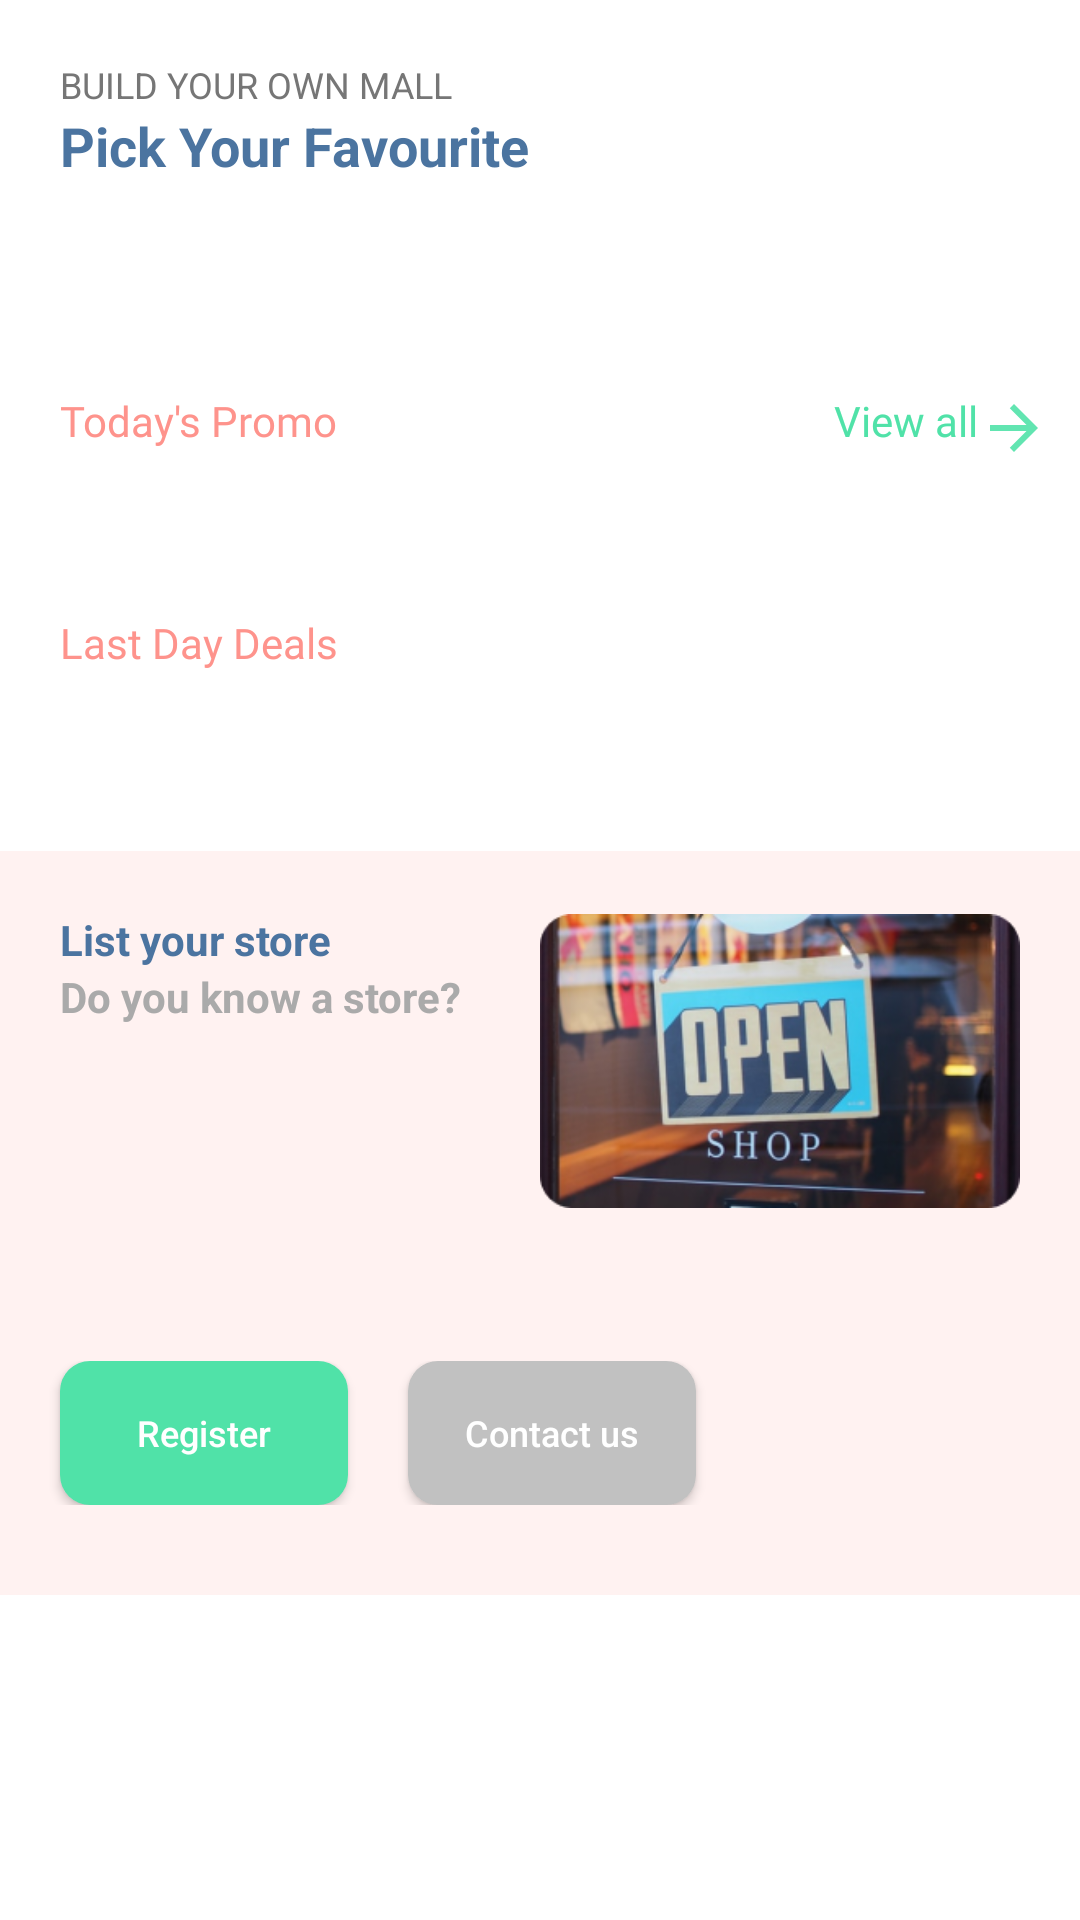

Android layout source for this screen:
<!-- AndroidManifest.xml: application theme Theme.MyMall -->
<!-- res/layout/fragment_deals_of_the_day.xml -->
<?xml version="1.0" encoding="utf-8"?>
<LinearLayout xmlns:android="http://schemas.android.com/apk/res/android"
    xmlns:tools="http://schemas.android.com/tools"
    android:layout_width="match_parent"
    android:layout_height="match_parent"
    android:background="@color/white"
    android:orientation="vertical"
    tools:context=".Fragment.DealsOfthedayFragment.DealsOfTheDayFragment">

    <ScrollView
        android:layout_width="match_parent"
        android:layout_height="match_parent">

        <LinearLayout
            android:layout_width="match_parent"
            android:layout_height="wrap_content"
            android:orientation="vertical">

            <LinearLayout
                android:layout_width="match_parent"
                android:layout_height="wrap_content"
                android:orientation="vertical">


                <TextView
                    android:layout_width="wrap_content"
                    android:layout_height="wrap_content"
                    android:layout_marginLeft="20dp"
                    android:layout_marginTop="20dp"
                    android:text="BUILD YOUR OWN MALL"
                    android:textColor="#767676"
                    android:textSize="12sp" />

                <TextView
                    android:layout_width="wrap_content"
                    android:layout_height="wrap_content"
                    android:layout_marginLeft="20dp"
                    android:text="Pick Your Favourite"
                    android:textColor="@color/shopownerbuttoncolor"
                    android:textSize="18sp"
                    android:textStyle="bold" />

                <androidx.recyclerview.widget.RecyclerView
                    android:id="@+id/recyclerviewclothes"
                    android:layout_width="match_parent"
                    android:layout_height="wrap_content"
                    android:layout_marginLeft="10dp"
                    android:layout_marginTop="40dp"
                    android:layout_marginRight="10dp" />


                <LinearLayout
                    android:layout_width="match_parent"
                    android:layout_height="wrap_content"
                    android:layout_marginTop="30dp"
                    android:orientation="horizontal"
                    android:weightSum="1">

                    <TextView
                        android:layout_width="0dp"
                        android:layout_height="wrap_content"
                        android:layout_marginLeft="20dp"
                        android:layout_weight="0.5"
                        android:fontFamily="@font/poppins_bold"
                        android:text="Today's Promo"
                        android:textColor="#FE938C"
                        android:textSize="14sp" />

                    <TextView
                        android:layout_width="0dp"
                        android:layout_height="wrap_content"
                        android:layout_gravity="center"
                        android:layout_marginRight="10dp"
                        android:layout_weight="0.5"
                        android:drawableRight="@drawable/orangeforwardarrow"
                        android:drawableTint="@color/userbuttoncolor"
                        android:fontFamily="@font/poppins_regular"
                        android:gravity="end"
                        android:text="View all"
                        android:textColor="@color/userbuttoncolor"
                        android:textSize="14sp" />


                </LinearLayout>

                <androidx.recyclerview.widget.RecyclerView
                    android:id="@+id/recyclerviewtodayspromo"
                    android:layout_width="match_parent"
                    android:layout_height="wrap_content"
                    android:layout_marginLeft="10dp"
                    android:layout_marginTop="20dp"
                    android:layout_marginRight="10dp" />


                <TextView
                    android:layout_width="match_parent"
                    android:layout_height="wrap_content"
                    android:layout_marginLeft="20dp"
                    android:layout_marginTop="30dp"
                    android:fontFamily="@font/poppins_bold"
                    android:text="Last Day Deals"
                    android:textColor="#FE938C"
                    android:textSize="14sp" />

                <androidx.recyclerview.widget.RecyclerView
                    android:id="@+id/recyclerviewlastday"
                    android:layout_width="match_parent"
                    android:layout_height="wrap_content"
                    android:layout_marginLeft="10dp"
                    android:layout_marginTop="20dp"
                    android:layout_marginRight="10dp" />


                <LinearLayout
                    android:layout_width="match_parent"
                    android:layout_height="wrap_content"
                    android:layout_marginTop="40dp"
                    android:layout_marginBottom="80dp"
                    android:background="#FFF2F1"
                    android:orientation="vertical">

                    <LinearLayout
                        android:layout_width="match_parent"
                        android:layout_height="wrap_content"
                        android:layout_marginLeft="20dp"
                        android:layout_marginTop="20dp"
                        android:layout_marginRight="20dp"
                        android:orientation="horizontal"
                        android:weightSum="1">

                        <LinearLayout
                            android:layout_width="0dp"
                            android:layout_height="wrap_content"
                            android:layout_weight="0.5"
                            android:orientation="vertical">

                            <TextView
                                android:layout_width="match_parent"
                                android:layout_height="wrap_content"
                                android:text="List your store"
                                android:textColor="@color/shopownerbuttoncolor"
                                android:textSize="14sp"
                                android:textStyle="bold" />

                            <TextView
                                android:layout_width="match_parent"
                                android:layout_height="wrap_content"
                                android:text="Do you know a store?"
                                android:textColor="#AAAAAA"
                                android:textSize="14sp"
                                android:textStyle="bold" />
                        </LinearLayout>

                        <ImageView
                            android:layout_width="0dp"
                            android:layout_height="100dp"
                            android:layout_weight="0.5"
                            android:src="@drawable/open" />


                    </LinearLayout>

                    <LinearLayout
                        android:layout_width="match_parent"
                        android:layout_height="wrap_content"
                        android:layout_marginTop="50dp"
                        android:layout_marginBottom="30dp"
                        android:orientation="horizontal"
                        android:weightSum="1">

                        <Button
                            android:id="@+id/btn_register"
                            android:layout_width="0dp"
                            android:layout_height="wrap_content"
                            android:layout_marginLeft="20dp"
                            android:layout_weight="0.3"
                            android:background="@drawable/roundcorner2"
                            android:backgroundTint="@color/userbuttoncolor"
                            android:text="Register"
                            android:textAllCaps="false"
                            android:textSize="12sp" />

                        <Button
                            android:layout_width="0dp"
                            android:layout_height="wrap_content"
                            android:layout_marginLeft="20dp"
                            android:layout_weight="0.3"
                            android:background="@drawable/roundcorner2"
                            android:backgroundTint="#C1C1C1"
                            android:text="Contact us"
                            android:textAllCaps="false"
                            android:textSize="12sp" />
                    </LinearLayout>

                </LinearLayout>


            </LinearLayout>
        </LinearLayout>

    </ScrollView>
</LinearLayout>
<!-- resources referenced by this layout -->
<resources>
  <color name="shopownerbuttoncolor">#4B74A0</color>
  <color name="userbuttoncolor">#50E2A8</color>
  <color name="white">#FFFFFFFF</color>
  <!-- drawable open: png bitmap (drawable, 88133 bytes) -->
  <!-- drawable orangeforwardarrow (drawable) -->
  <vector android:alpha="0.9" android:height="24dp" android:tint="#E5801B"
      android:viewportHeight="24" android:viewportWidth="24"
      android:width="24dp" xmlns:android="http://schemas.android.com/apk/res/android">
      <path android:fillColor="@android:color/white" android:pathData="M12,4l-1.41,1.41L16.17,11H4v2h12.17l-5.58,5.59L12,20l8,-8z"/>
  </vector>
  <!-- drawable roundcorner2 (drawable) -->
  <?xml version="1.0" encoding="utf-8"?>
  <shape xmlns:android="http://schemas.android.com/apk/res/android"
      android:shape="rectangle">
      <solid android:color="@color/userbuttoncolor" />
      <corners android:bottomRightRadius="10dp"
          android:bottomLeftRadius="10dp"
          android:topRightRadius="10dp"
          android:topLeftRadius="10dp"/>
  </shape>
  <style name="Theme.MyMall" parent="Theme.Design.NoActionBar">
          
          <item name="colorPrimary">@color/black</item>
          <item name="colorPrimaryVariant">@color/black</item>
          <item name="colorOnPrimary">@color/userbuttoncolor</item>
          
          <item name="colorSecondary">@color/userbuttoncolor</item>
          <item name="colorSecondaryVariant">@color/userbuttoncolor</item>
          <item name="colorOnSecondary">@color/black</item>
          
          <item name="android:statusBarColor" tools:targetApi="l">?attr/colorPrimaryVariant</item>
          
          <item name="windowActionBar">false</item>
          <item name="windowNoTitle">true</item>
  
      </style>
  <color name="black">#FF000000</color>
</resources>
